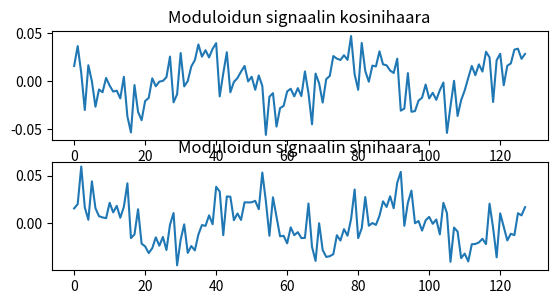

Reproduce this figure in Python.
import numpy as np
import matplotlib.pyplot as plt

taajuustaso = np.zeros((128),dtype=complex)
taajuustaso[3] = complex(2,2);  # Tässä on nyt moduloitu yksi alikantoaalto
taajuustaso[10] = complex(1,1);  # Tässä on nyt moduloitu yksi alikantoaalto
taajuustaso[30] = complex(1,-1);  # Tässä on nyt moduloitu yksi alikantoaalto
taajuustaso[40] = complex(-1,-1);  # Tässä on nyt moduloitu yksi alikantoaalto
taajuustaso[50] = complex(-1,1);  # Tässä on nyt moduloitu yksi alikantoaalto
# Moduloi tähän myös alikantoaallot 10 ja 30 QPSK-modulaatiota käyttäen
# Eli tarkoittaa siis sitä, että sinulla on käytettävissäsi 
# 00 => 1+j, 
# 11 => -1-j, 
# 01 => -1+j ja 
# 10 => 1-j vaihtoehdot.

# print(taajuustaso[:])

aikataso = np.fft.ifft(taajuustaso[:])
# print(aikataso.real)
# print(aikataso.imag)

taajustasoPalautus = np.fft.fft(aikataso)
print(taajustasoPalautus[10])

for x in enumerate(taajustasoPalautus):
    if x[1] == complex(1,1): 
        print("Bittipäätös kanavassa",x[0],"on: 00")        
    if x[1] == complex(-1,1): 
        print("Bittipäätös kanavassa",x[0],"on: 01")  
    if x[1] == complex(1,-1): 
        print("Bittipäätös kanavassa",x[0],"on: 10")  
    if x[1] == complex(-1,-1): 
        print("Bittipäätös kanavassa",x[0],"on: 11")    

plt.figure(1)
plt.subplot(311)
plt.plot(aikataso.real)
plt.title('Moduloidun signaalin kosinihaara')
plt.subplot(312)
plt.plot(aikataso.imag)
plt.title('Moduloidun signaalin sinihaara')
plt.show()

# Ja tänne pitäisi opiskelijan sitten osata tehdä bittipäätökset
# Eli sinun pitää tulla aikatason signaalista takaisin taajuustasoon
# ja tehdä bittipäätökset alikantoaaltojen 3, 10, 30 osalta.

# for x in np.nditer(taajustasoPalautus):
#     if x == complex(1,1):
#         bitti = "00"
#         print("Bittipäätös on =", bitti)
#     elif x == complex(-1,1):
#         bitti = "01"
#         print("Bittipäätös on =", bitti)
#     elif x == complex(1,-1):
#         bitti = "00"
#         print("Bittipäätös on =", bitti)
#     elif x == complex(-1,-1):
#         bitti = "11"
#         print("Bittipäätös on =", bitti)
#     else:
#         continue